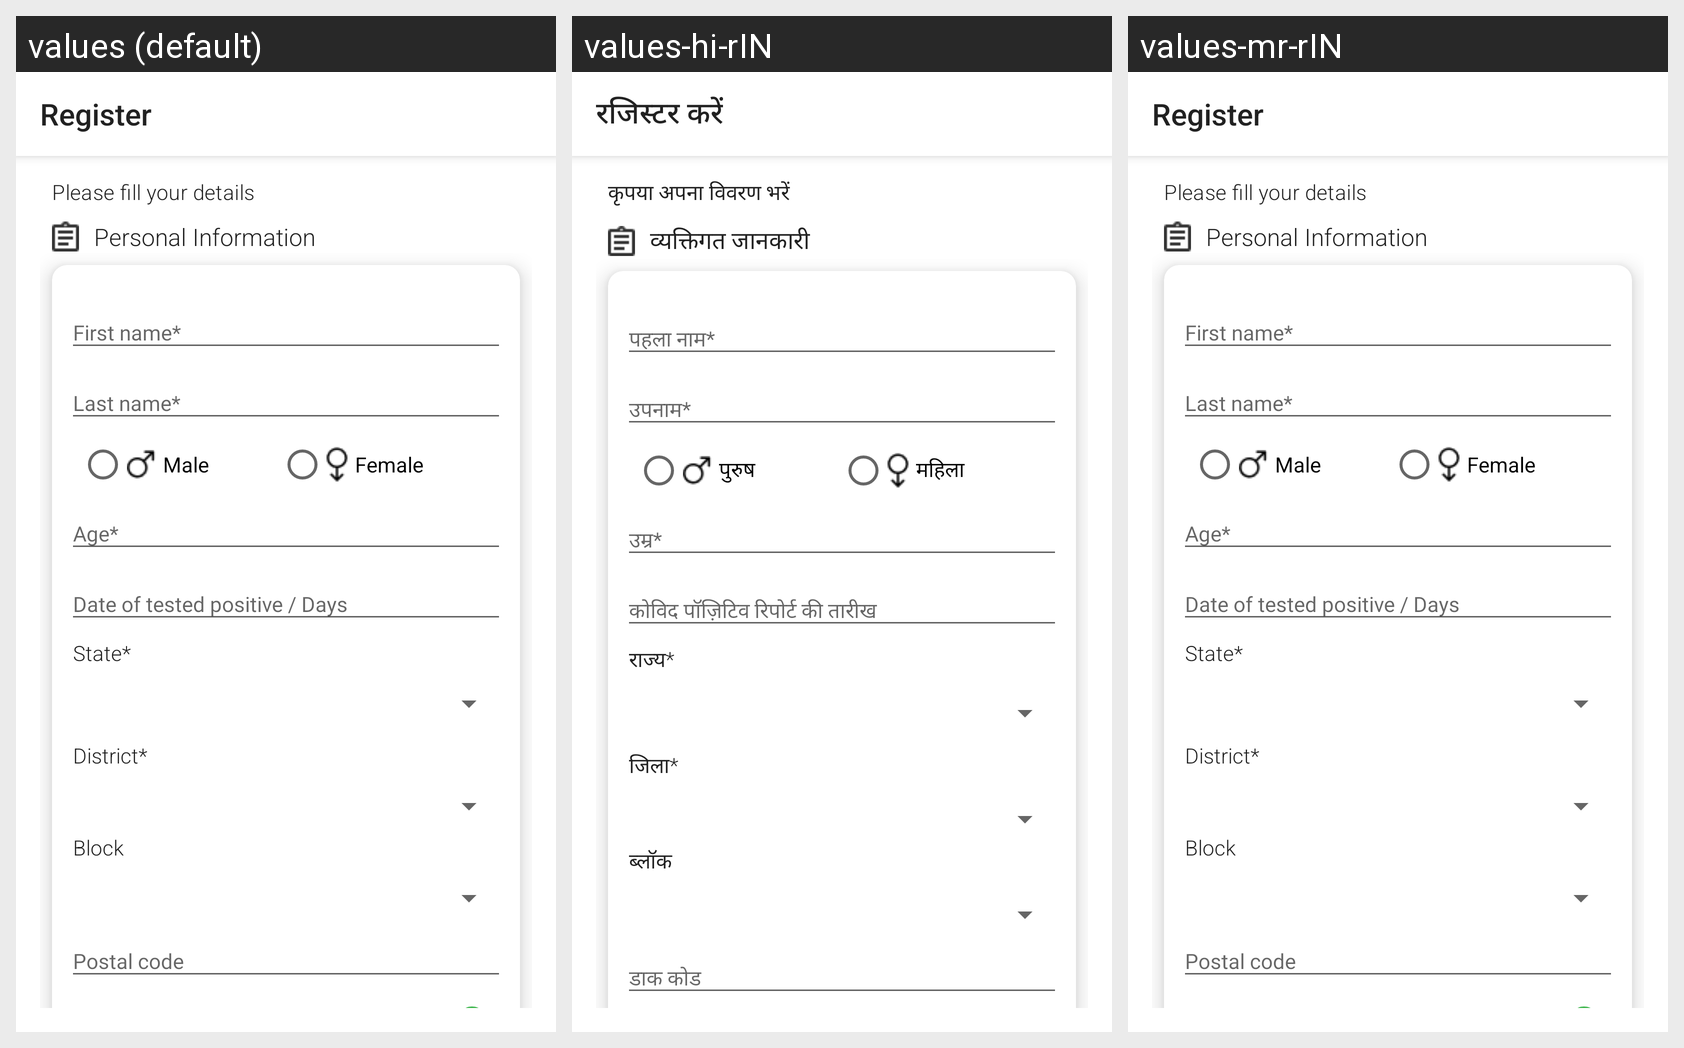

The same Android screen rendered under several of its app's locales, left to right. List the strings drawn on it with the default value and each locale's translation.
Android screen res/layout/activity_signup.xml rendered under 3 locales, left to right: values (default), values-hi-rIN, values-mr-rIN. Device: Nexus 5 (rendered at 1080×1920; each locale shown at half size, 540×960, under a caption strip naming it); theme AppTheme.NoActionBar.
Strings drawn on this screen, with the default value and each locale's value (text and hints the layout hard-codes, and strings that could not be matched under every locale, appear in the picture but are not listed):

title_sign_up
  values: Register
  values-hi-rIN: रजिस्टर करें
  values-mr-rIN: Register  [not translated; the default value is used]

please_fill_your_details
  values: Please fill your details
  values-hi-rIN: कृपया अपना विवरण भरें
  values-mr-rIN: Please fill your details  [not translated; the default value is used]

personal_information
  values: Personal Information
  values-hi-rIN: व्यक्तिगत जानकारी
  values-mr-rIN: Personal Information  [not translated; the default value is used]

identification_screen_checkbox_male
  values: Male
  values-hi-rIN: पुरुष
  values-mr-rIN: Male

identification_screen_checkbox_female
  values: Female
  values-hi-rIN: महिला
  values-mr-rIN: Female

identification_screen_prompt_state
  values: State*
  values-hi-rIN: राज्य*
  values-mr-rIN: State*

hint_district
  values: District*
  values-hi-rIN: जिला*
  values-mr-rIN: District*  [not translated; the default value is used]

hint_block_optional
  values: Block
  values-hi-rIN: ब्लॉक
  values-mr-rIN: Block
